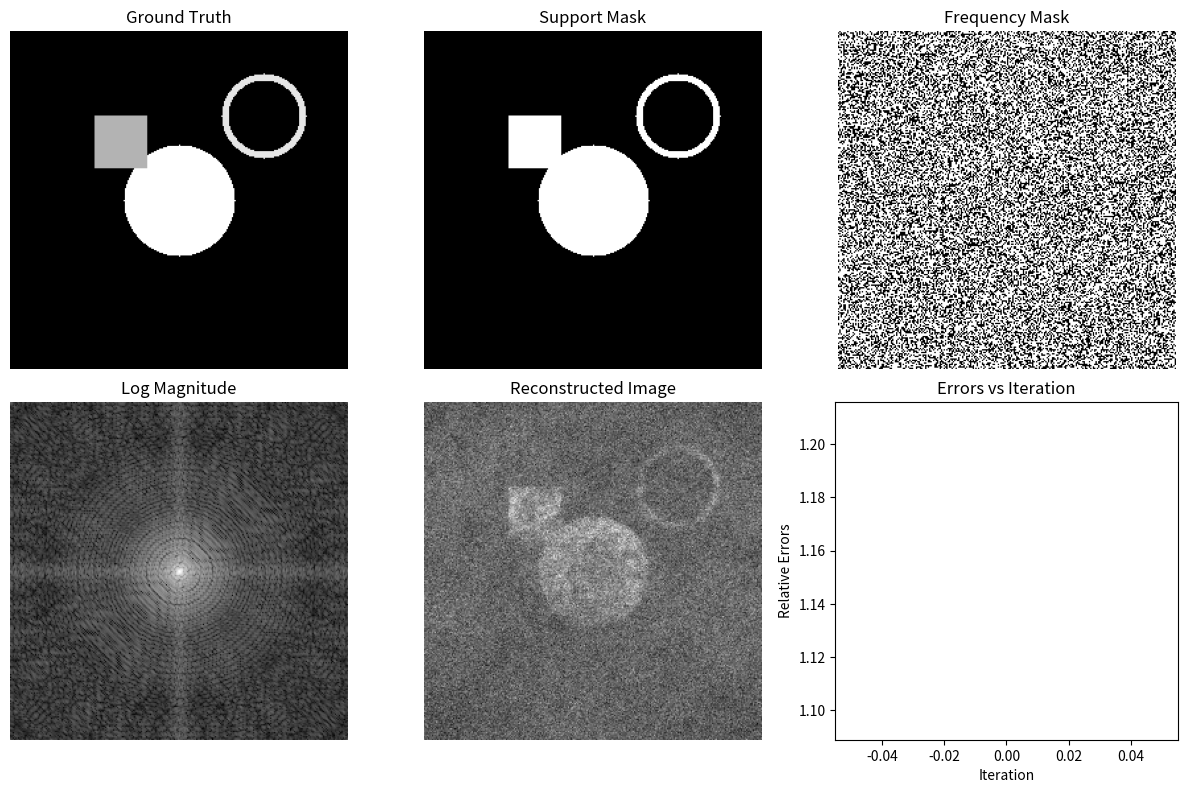

This figure's Python source:
import numpy as np
import matplotlib.pyplot as plt
from scipy.fft import fft2, ifft2, fftshift, ifftshift

N = 256
img = np.zeros((N,N), dtype=float)

yy, xx = np.ogrid[:N,:N]

circle = (xx-N//2)**2 + (yy-N//2)**2 <= (N//6)**2
img[circle] = 1.0

img[N//4:N//4+40, N//4:N//4+40] = 0.7

ring = ((xx-3*N//4)**2 + (yy-N//4)**2 <= (N//8)**2) & \
((xx-3*N//4)**2+(yy-N//4)**2>= (N//8-5)**2)
img[ring] = 0.9

support_mask = img > 0
fft_img = fftshift(fft2(img))
magnitude_full = np.abs(fft_img)

sampling_rate = 0.6
freq_mask = np.zeros_like(img, dtype=bool)
num_samples = int(sampling_rate*N*N)
idx = np.random.choice(N*N, num_samples, replace=False)
freq_mask.flat[idx] = True

M = np.zeros_like(img)
M[freq_mask] = magnitude_full[freq_mask]

noise_sigma = 0.02
M[freq_mask] += noise_sigma * np.max(magnitude_full) * np.random.randn(np.sum(freq_mask))

def gerchberg_saxton(M, freq_mask, support_mask, iterations=500):
    phase = np.exp(1j*2*np.pi*np.random.rand(*M.shape))
    G = np.zeros_like(M, dtype=complex)
    G[freq_mask] = M[freq_mask] * phase[freq_mask]

    img_est = np.real(ifft2(ifftshift(G)))
    errors = []
    for it in range(iterations):
        img_est[~support_mask] = 0
        img_est = np.clip(img_est, 0, None)
        F_est = fftshift(fft2(img_est))

        phase_est = np.exp(1j*np.angle(F_est))
        F_est[freq_mask] = M[freq_mask]* phase_est[freq_mask]

        img_est = np.real(ifft2(ifftshift(F_est)))

        diff = np.linalg.norm(np.abs(F_est[freq_mask])- M[freq_mask]) / np.linalg.norm(M[freq_mask])
        errors.append(diff)
        return img_est, errors
    
reconstructed, errors = gerchberg_saxton(M, freq_mask, support_mask, iterations=500)

fig, axs = plt.subplots(2,3,figsize=(12,8))
axs[0,0].imshow(img, cmap="gray")
axs[0,0].set_title("Ground Truth")
axs[0,0].axis("off")

axs[0,1].imshow(support_mask, cmap="gray")
axs[0,1].set_title("Support Mask")
axs[0,1].axis("off")

axs[0,2].imshow(freq_mask, cmap="gray")
axs[0,2].set_title("Frequency Mask")
axs[0,2].axis("off")

axs[1,0].imshow(np.log1p(magnitude_full), cmap="gray")
axs[1,0].set_title("Log Magnitude")
axs[1,0].axis("off")

axs[1,1].imshow(reconstructed, cmap="gray")
axs[1,1].set_title("Reconstructed Image")
axs[1,1].axis("off")

axs[1,2].plot(errors)
axs[1,2].set_title("Errors vs Iteration")
axs[1,2].set_xlabel("Iteration")
axs[1,2].set_ylabel("Relative Errors")

plt.tight_layout()
plt.show()
